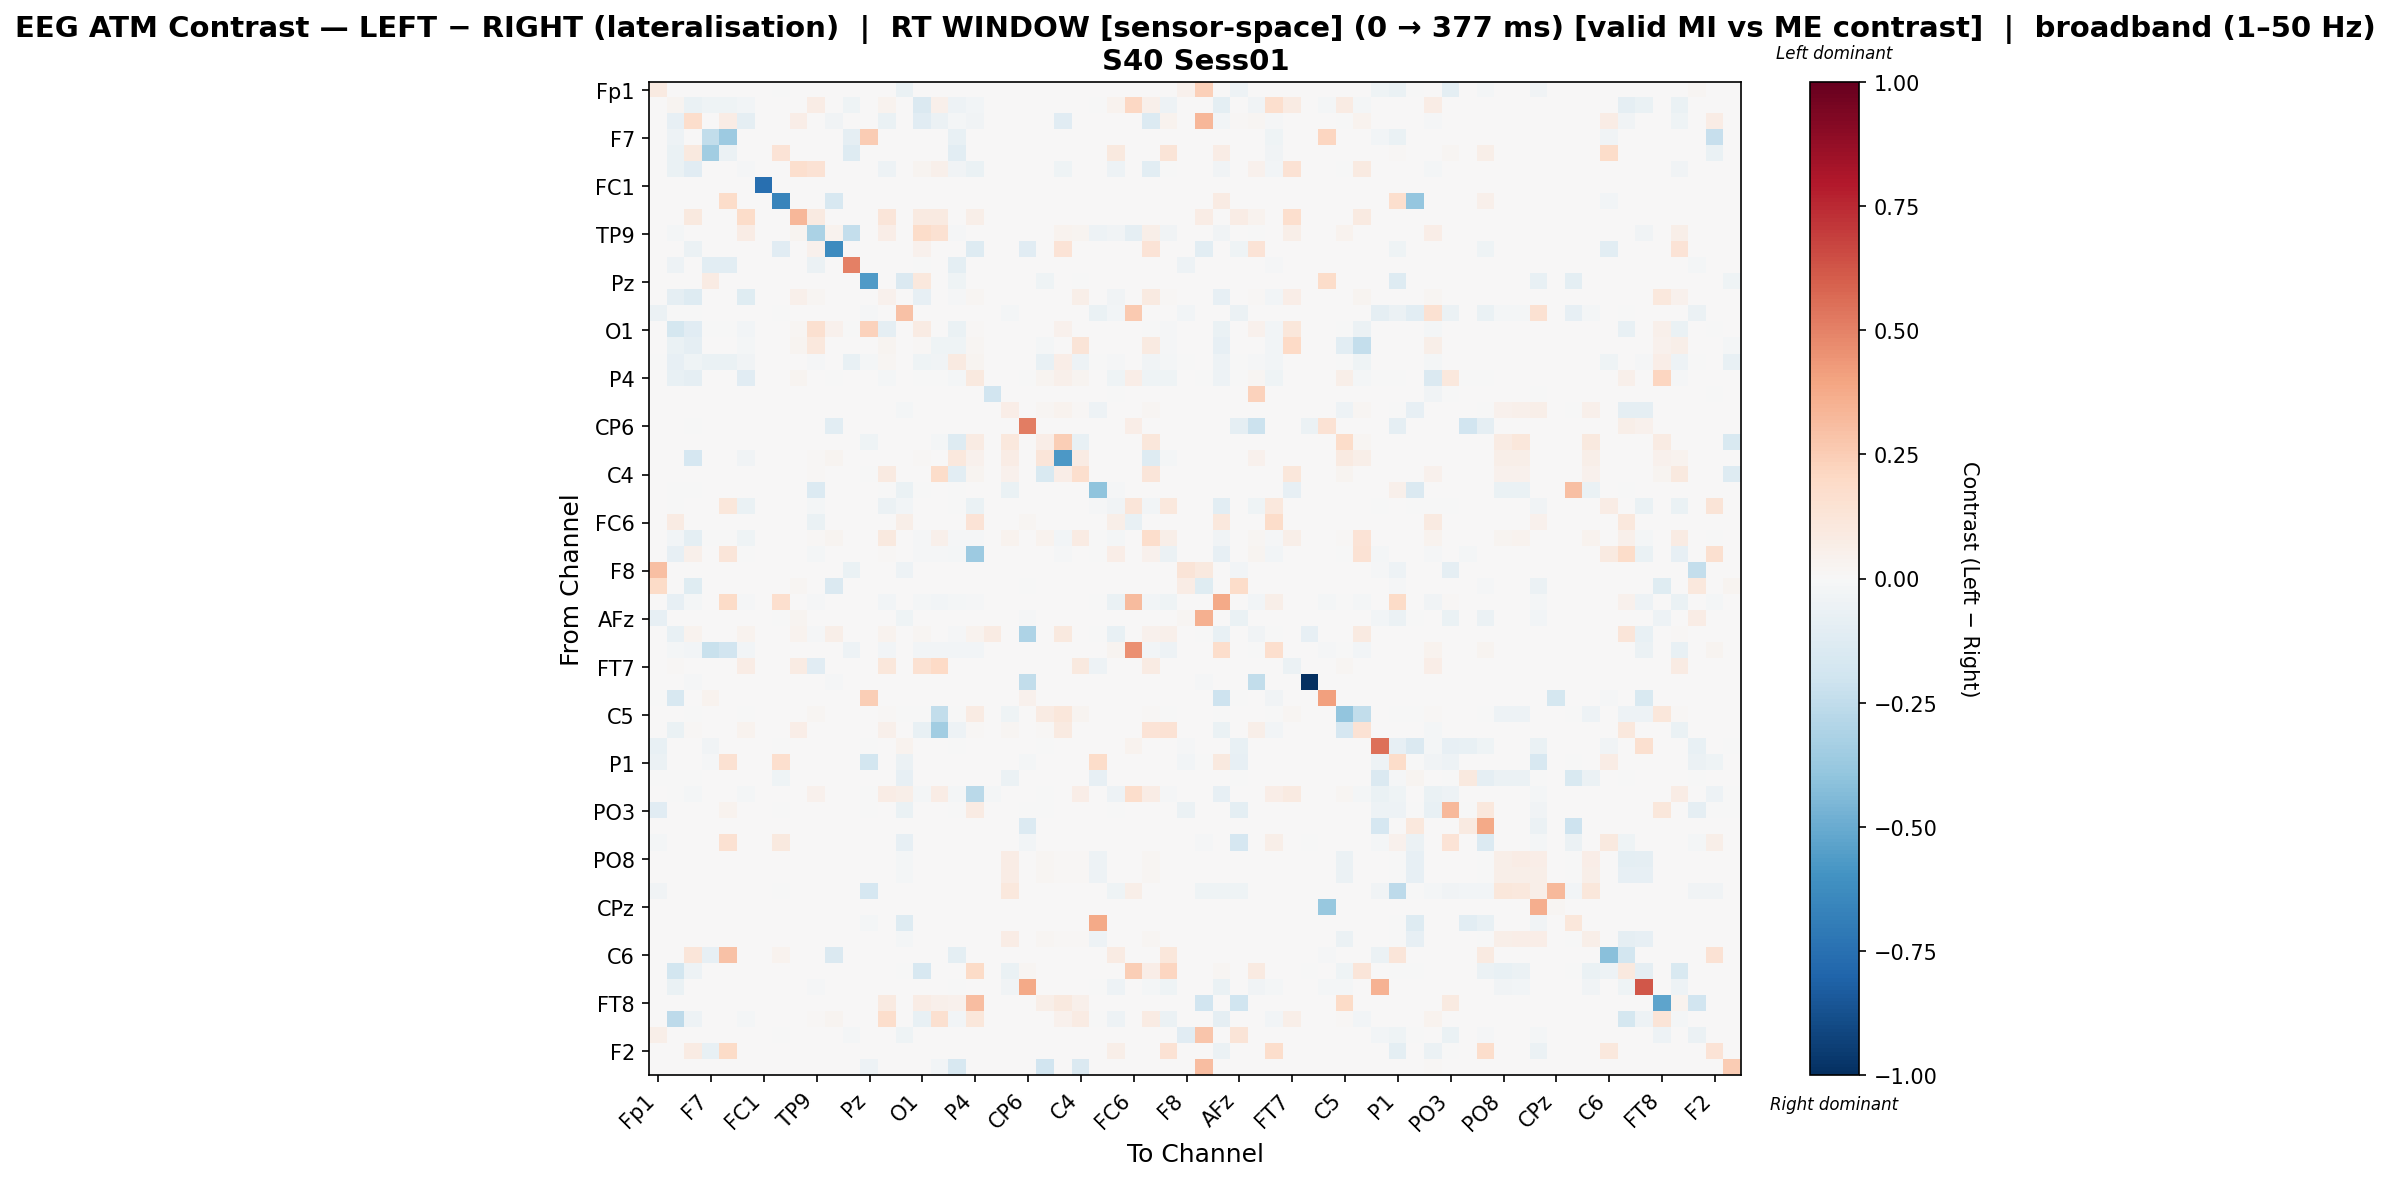

Source data for this figure (header and first rows):
, Fp1, Fz, F3, F7, FT9, FC5, FC1, C3, T7, TP9, CP5, CP1, Pz, P3, P7, O1, Oz, O2, P4, P8, TP10, CP6, CP2
Fp1, 0.08941, 0.0, 0.0, 0.0, 0.0, 0.0, 0.0, -0.0007228, 0.0, 0.0, 0.0, 0.0, 0.0, 0.0, -0.06794, 0.0, 0.0, 0.0, 0.0, 0.0, 0.0, 0.0, 0.0
Fz, 0.0, 0.0307, -0.06534, -0.04443, -0.04443, -0.03065, 0.0, 0.0, 0.0, 0.07149, 0.0, -0.04443, 0.0, 0.03759, 0.0, -0.1456, 0.05415, -0.05049, -0.02686, 0.0, 0.0, 0.0, 0.0
F3, 0.0009096, -0.08391, 0.1747, 0.0, 0.07095, -0.09169, 0.0, 0.0, 0.066, 0.0, -0.03617, 0.0, 0.0, -0.06634, 0.0, -0.1128, -0.0595, -0.02311, -0.03835, 0.0, 0.0, 0.0, 0.0
F7, 0.0, -0.04822, 0.0, -0.2464, -0.3665, 0.0, 0.0, 0.0, 0.0, 0.0, 0.0, -0.09316, 0.2538, 0.0, 0.0, 0.0, 0.0, -0.07682, 0.0, 0.0, 0.0, 0.0, 0.0
FT9, 0.0, -0.06976, 0.09898, -0.3481, -0.06182, 0.0, 0.0, 0.137, 0.0, 0.0, 0.0, -0.1324, 0.0, 0.0008353, 0.0, 0.0008353, 0.0008353, -0.1088, 0.0008353, 0.0, 0.0, 0.0, 0.0
FC5, 0.001704, -0.06279, -0.1141, 0.0, 0.0, -0.01261, 0.0, 0.0, 0.1656, 0.1437, 0.0, 0.0, 0.0, -0.05003, 0.0, 0.02737, 0.04964, -0.03662, -0.06654, 0.0, 0.0, 0.0, 0.0
FC1, 0.0, 0.0, 0.0, 0.0, 0.0, 0.0, -0.7568, 0.0, 0.0, 0.0, 0.0, 0.0, 0.0, 0.0, 0.0, 0.0, 0.0, 0.0, 0.0, 0.0, 0.0, 0.0, 0.0
C3, 0.0, 0.0, 0.0, 0.0, 0.1798, 0.0, 0.0, -0.6628, 0.0, 0.0, -0.1579, 0.0, 0.0, 0.0, 0.0, 0.0, 0.0, 0.0, 0.0, 0.0, 0.0, 0.0, 0.0
T7, 0.001487, 0.0, 0.1005, 0.0, 0.0, 0.1809, 0.0, 0.0, 0.3305, 0.0887, 0.0, 0.0, 0.0, 0.1219, 0.0, 0.0887, 0.0887, 0.0, 0.06096, 0.001487, 0.0, 0.0, 0.0
TP9, 0.0, -0.01607, 0.0, 0.0, 0.0, 0.07408, 0.0, 0.0, 0.03001, -0.3172, 0.03163, -0.2408, 0.0, 0.06551, 0.0, 0.1818, 0.149, -0.01213, 0.0, 0.0, 0.0, 0.0, 0.0
CP5, 0.0, 0.0, -0.0623, 0.0, 0.0, 0.0, 0.0, -0.1094, 0.0, 0.04492, -0.6325, 0.0, 0.0, 0.0, 0.0, 0.04147, 0.0, 0.0, -0.1261, 0.0, 0.0, -0.115, 0.0
CP1, 0.0, -0.05386, 0.0, -0.1059, -0.1041, 0.0, 0.0, 0.0, 0.0, -0.05751, 0.0, 0.5039, 0.0, 0.0, 0.0, -0.0009129, 0.0, -0.1013, 0.0, 0.0, 0.0, 0.0, 0.0
Pz, 0.0, 0.0, 0.0, 0.08531, 0.0, 0.0, 0.0, 0.0, 0.0, 0.0, 0.0, 0.0, -0.5659, 0.0, -0.1411, 0.1074, 0.0, -0.04054, 0.0, 0.0, 0.0, 0.0, -0.04054
P3, 0.0006044, -0.09129, -0.1279, 0.0, 0.0, -0.1174, 0.0, 0.0, 0.04956, 0.01692, 0.0, 0.0, 0.0, 0.04114, 0.0, -0.08271, 0.000946, -0.01009, 0.01852, 0.0006044, 0.0, 0.0, 0.0
P7, -0.05639, -0.00212, -0.00212, 0.0, 0.0, 0.0, 0.0, -0.0006064, 0.0, 0.0, 0.0, 0.0, -0.01313, 0.0, 0.2902, 0.0, 0.0, 0.0, 0.0, 0.0, -0.0212, 0.0, 0.0
O1, 0.0, -0.1738, -0.1154, -0.001371, -0.001371, -0.02598, 0.0, 0.0, 0.02253, 0.1599, 0.04372, -0.002089, 0.2287, -0.08689, 0.0, 0.08404, 0.006885, -0.06874, 0.008602, 0.0, 0.0, 0.0, 0.0
Oz, 0.0, -0.06298, -0.08879, 0.0, 0.0, -0.01849, 0.0, 0.0, 0.02593, 0.1039, 0.0, 0.0, 0.0, 0.02516, 0.0, 0.008355, -0.03986, -0.04354, 0.01713, 0.0, 0.0, 0.0, -0.01928
O2, -0.0006911, -0.0818, -0.04387, -0.06635, -0.06496, -0.03564, 0.0, 0.0, 0.0, -0.009597, 0.0, -0.07809, -0.02212, 0.0186, 0.0, -0.04624, -0.03808, 0.08893, 0.0292, 0.0, 0.0, 0.0, -0.07395
P4, 0.0007629, -0.07293, -0.09111, 0.0, 0.0, -0.1165, 0.0, 0.0, 0.03051, 0.0, -0.00482, 0.0, 0.0, -0.02285, 0.0, -0.005485, -2.8427890287297877e-05, -0.0159, 0.09766, 0.0, 0.0, -0.00241, 0.02899
P8, 0.0, 0.0, 0.0, 0.0, 0.0, 0.0, 0.0, 0.0, 0.0, 0.0, 0.0, 0.0, 0.0, 0.0, 0.0, 0.0, 0.0, 0.0, 0.0, -0.1948, 0.0, 0.0, 0.0
TP10, 0.0, 0.0, 0.0, 0.0, 0.0, 0.0, 0.0, 0.0, 0.0, 0.0, 0.0, 0.0, 0.0, 0.0, -0.01961, 0.0, 0.0, 0.0, 0.0, 0.0006049, 0.06714, 0.0, 0.02196
CP6, 0.0, 0.0, -0.00212, 0.0, 0.0, 0.0, 0.0, 0.0, 0.0, 0.0, -0.106, 0.0, 0.0, 0.0, 0.0, 0.0, 0.0, 0.0, 0.0, 0.0, 0.0, 0.5097, 0.0
CP2, 0.0, 0.0, 0.0, 0.0, 0.0, 0.0, 0.0, 0.0, 0.0, 0.0, 0.0, 0.0, -0.03963, 0.0, 0.0, 0.0, -0.01982, -0.1313, 0.07822, 0.003127, 0.1063, 0.0, 0.06322
Cz, 0.0, 0.0, -0.1686, 0.0, 0.0, -0.03325, 0.0, 0.0, 0.0, 0.009009, 0.02633, 0.0, 0.0, 0.0, 0.0, 0.008316, 0.0, 0.1064, 0.04435, 0.002956, 0.07437, 0.0, 0.1229
C4, 0.001911, 0.0, 0.0, 0.0, 0.0, 0.0, 0.0, 0.0, 0.0, 0.008935, 0.0, 0.0, -0.004113, 0.09024, 0.0, 0.0, 0.1819, -0.1056, 0.0277, 0.001911, 0.04013, 0.0, -0.1495
T8, 0.0, -0.002073, -0.002073, 0.0, 0.0, 0.0, 0.0, 0.0, 0.0, -0.1349, 0.0, 0.0, 0.0, -0.002073, -0.06842, -0.002073, 0.0, -0.002073, 0.0, 0.0, -0.06427, 0.0, 0.0
FT10, 0.0, -0.005094, 0.002283, 0.0, 0.1112, -0.06806, 0.0, 0.0, 0.0, -0.01776, 0.0, 0.0, 0.0, -0.06158, -0.02431, 0.0, 0.0, -0.005685, -0.06806, 0.0, 0.0, 0.0, 0.0
FC6, 0.0, 0.08561, 0.0, 0.0, 0.0, 0.0, 0.0, 0.0, 0.0, -0.06306, 0.0, 0.0, 0.0, 0.0, 0.06004, 0.0, 0.0, 0.0, 0.1334, 0.0, 0.0, 0.01615, 0.0
FC2, 0.0, -0.02546, -0.101, -0.0005429, -0.0005429, -0.04126, 0.0, 0.0, 0.0, 0.01389, 0.02545, 0.0, 0.0, 0.09887, 0.0, -0.01042, 0.0505, -0.01411, -0.009772, 0.00106, 0.03604, 0.0, 0.03816
F4, 0.001154, -0.07929, 0.04746, 0.0, 0.1188, -0.00623, 0.0, 0.0, 0.003461, -0.02202, 0.0, 0.0, 0.0, 0.01357, 0.0, -0.009691, -0.009691, -0.01674, -0.3666, 0.0, 0.0, 0.0, 0.0
F8, 0.302, 0.0, 0.0, 0.0, 0.0, 0.0, 0.0, 0.0, 0.0, 0.0, 0.0, -0.06417, 0.0, 0.0, -0.05093, 0.0, 0.0, 0.0, 0.0, 0.0, 0.0, 0.0, 0.0
AF7, 0.1892, 0.0, -0.1245, 0.0, 0.0, 0.0, 0.0, 0.0, 0.02045, 0.0, -0.1428, 0.0, 0.0, 0.0, 0.0, 0.0, 0.0, 0.0, 0.0, 0.0, 0.0, -0.00623, 0.0
AF3, 0.0, -0.07968, -0.01742, 0.0, 0.1935, -0.01132, 0.0, 0.1677, 0.0, -0.01089, 0.0, 0.0, 0.0, -0.02743, 0.0, -0.01959, -0.02743, -0.01698, -0.008273, 0.0, 0.0, 0.0, 0.0
AFz, -0.08028, 0.0, 0.002735, 0.0, 0.0, 0.0, 0.0, -0.0004362, 0.02462, 0.0, 0.0, 0.0, 0.0, 0.0, -0.041, 0.0, 0.0, 0.0, 0.0, 0.0, 0.0, -0.01483, 0.0
F1, 0.001577, -0.07685, 0.03477, 0.0, 0.0, 0.03784, 0.0, 0.0, 0.03784, -0.01207, 0.05685, 0.0, 0.0, 0.03784, 0.0, 0.01892, 0.0, -0.01042, 0.03784, 0.0855, 0.0, -0.3094, 0.0
F5, 0.0, -0.01803, -0.02683, -0.2226, -0.1948, -0.02683, 0.0, 0.0, 0.0, 0.0, 0.0, -0.04897, 0.0, -0.0258, 0.0, -0.0258, -0.0258, -0.02683, -0.0258, 0.0, 0.0, 0.0, 0.0
FT7, 0.0, 0.009317, 0.0, 0.0, 0.0, 0.07247, 0.0, 0.0, 0.08111, -0.1137, 0.0, 0.0, 0.0, 0.1139, 0.0, 0.1514, 0.2006, 0.0, 0.0, 0.001035, 0.0, 0.0, 0.0
FC3, 0.0, 0.0, -0.009009, 0.0, 0.0, 0.0, 0.0, 0.0, 0.0, 0.0, -0.009009, 0.0, 0.0, 0.0, 0.0, 0.0, 0.0, 0.0, 0.0, 0.0, 0.0, -0.2432, 0.0
C1, -0.001728, -0.1598, 0.0, 0.03781, 0.0, 0.0, 0.0, 0.0, 0.0, 0.0, 0.0, 0.0, 0.2445, 0.0, 0.0, 0.0, 0.0, 0.0, 0.0, 0.0, 0.0, 0.04427, 0.0
C5, 0.0, 0.0005566, -0.007709, 0.0, 0.0, -0.007709, 0.0, 0.0, 0.0, 0.01653, 0.0, 0.0, 0.0, 0.008822, -0.001285, -0.007709, -0.2443, -0.007709, 0.08046, 0.0, -0.04441, 0.0, 0.08449
TP7, 0.00105, -0.06779, 0.01276, 0.0, 0.0, 0.03638, 0.0, 0.0, 0.06612, 0.0, 0.0, 0.0, 0.0, 0.04706, 0.0, -0.07334, -0.3472, -0.04887, 0.01308, 0.0, 0.02309, 0.0, 0.01155
CP3, -0.0774, 0.006254, 0.0, -0.03469, 0.0, 0.0, 0.0, -0.001433, 0.0, 0.006254, 0.0, 0.0, -0.001084, 0.006254, 0.03651, 0.0, 0.006254, -0.001084, 0.0, 0.0, 0.0, 0.002968, -0.001084
P1, -0.0586, 0.0, 0.0, -0.01003, 0.1552, 0.0, 0.0, 0.1679, 0.0, 0.0, 0.0, 0.0, -0.1857, 0.0, -0.06179, 0.0, 0.0, 0.0, 0.0, 0.0, 0.0, -0.02166, 0.0
P5, -0.005839, -0.001229, -0.001229, 0.0, 0.0, 0.0, 0.0, -0.04321, 0.0, 0.0, 0.0, 0.0, 0.0, 0.0, -0.07906, 0.0, 0.0, 0.0, 0.0, 0.0, -0.0602, 0.0, 0.0
PO7, 0.0, -0.003793, -0.01707, 0.0, 0.0, -0.01707, 0.0, 0.0, 0.0, 0.0413, 0.0, 0.0, -0.002328, 0.07587, 0.05761, -0.01707, 0.07587, -0.0194, -0.2685, -0.01821, 0.0, 0.0, -0.002328
PO3, -0.1121, 0.0, 0.0, 0.0, 0.03617, 0.0, 0.0, -0.0006818, 0.0, 0.0, 0.0, 0.0, -0.003487, 0.0, -0.06409, 0.0, 0.0, -0.003487, 0.08247, 0.0, 0.0, -0.0006818, -0.003487
POz, 0.0, 0.0, 0.0, 0.0, 0.0, 0.0, 0.0, 0.0, 0.0, 0.0, 0.0, 0.0, 0.0, 0.0, 0.0, 0.0, 0.0, 0.0, 0.0, 0.0, 0.0, -0.1381, 0.0
PO4, -0.01948, 0.0, 0.0, 0.0, 0.1553, 0.0, 0.0, 0.09549, 0.0, 0.0, 0.0, 0.0, 0.0, 0.002187, -0.07993, 0.002187, 0.002187, 0.0, 0.002187, 0.0, 0.0, -0.0254, 0.0
PO8, 0.0, 0.0, 0.0, 0.0, 0.0, 0.0, 0.0, 0.0, 0.0, 0.0, 0.0, 0.0, 0.0, 0.0, -0.01881, 0.0, 0.0, 0.0, 0.0, 0.0006123, 0.07338, 0.0, 0.01592
P6, 0.0, 0.0, 0.0, 0.0, 0.0, 0.0, 0.0, 0.0, 0.0, 0.0, 0.0, 0.0, 0.0, 0.0, -0.01878, 0.0, 0.0, 0.0, 0.0, 0.0005973, 0.07222, 0.0, 0.0209
P2, -0.03473, 0.0, 0.0, 0.0, 0.0, 0.0, 0.0, -0.0008076, 0.0, 0.0, 0.0, 0.0, -0.1715, 0.0, 0.007081, 0.0, 0.0, 0.0, 0.0, 0.0, 0.1066, 0.0, 0.0
CPz, 0.0, 0.0, 0.0, 0.0, 0.0, 0.0, 0.0, 0.0, 0.0, 0.0, 0.0, 0.0, 0.0, 0.0, 0.0, 0.0, 0.0, 0.0, 0.0, 0.0, 0.0, 0.0, 0.0
CP4, 0.0, 0.0, 0.0, 0.0, 0.0, 0.0, 0.0, 0.0, 0.0, 0.0, 0.0, 0.0, -0.02231, 0.0, -0.1271, 0.0, 0.0, 0.0, 0.0, 0.0, 0.0, 0.0, 0.0
TP8, 0.0, 0.0, 0.0, 0.0, 0.0, 0.0, 0.0, 0.0, 0.0, 0.0, 0.0, 0.0, 0.0, 0.0, -0.01878, 0.0, 0.0, 0.0, 0.0, 0.000603, 0.07193, 0.0, 0.01869
C6, 0.0, 0.0, 0.1208, -0.08064, 0.2938, 0.0, 0.0, 0.03888, 0.0, 0.0, -0.1447, 0.0, 0.0, 0.0, 0.0, 0.0, 0.0, -0.09975, 0.0, 0.0, 0.0, 0.0, 0.0
C2, 0.0, -0.1817, -0.05405, 0.0, 0.0, 0.0, 0.0, 0.0, 0.0, 0.0, 0.0, 0.0, 0.0, 0.0, -0.001041, -0.1637, 0.0, 0.0, 0.1899, 0.0, -0.0687, 0.02297, 0.0
FC4, 0.0, -0.06717, 0.0, 0.0, 0.0, 0.0, 0.0, 0.0, 0.0, -0.01354, 0.0, 0.0, 0.0, 0.0, 0.0, 0.0, 0.0, -0.004334, 0.0, 0.0, -0.03467, 0.3784, 0.0
FT8, 0.0, 0.0, 0.0, 0.0, 0.0, 0.0, 0.0, 0.0, 0.0, 0.0, 0.0, 0.0, 0.0, 0.08736, 0.0, 0.07157, 0.05368, 0.04315, 0.3086, 0.0, 0.0, 0.0, 0.06198
F6, 0.0, -0.2651, -0.04996, 0.0, 0.0, -0.01584, 0.0, 0.0, 0.0, 0.01489, 0.02792, 0.0, 0.0, 0.1776, 0.0, -0.07652, 0.1563, -0.02376, 0.1151, 0.0, 0.0, 0.0, 0.0
AF4, 0.05584, 0.0, 0.0, 0.0, 0.0, 0.0, 0.0, -0.0004706, 0.0, 0.0, 0.0, -0.02177, 0.0, 0.0, -0.04424, 0.0, 0.0, 0.0, 0.0, 0.0, 0.0, 0.0, 0.0
... 2 more rows
